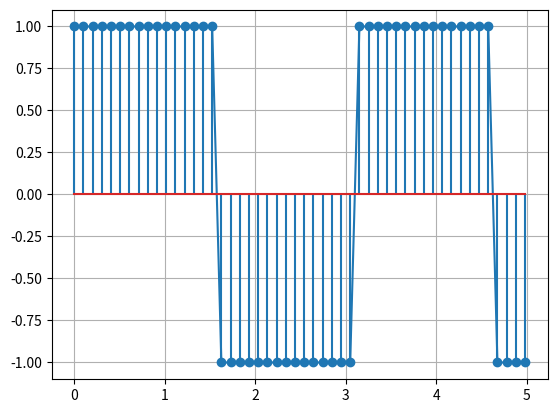

Generate this figure with matplotlib:
import numpy as np
import matplotlib.pyplot as plt

def cuadrada(tini, tfin, fm, fs,fase):
    T = 1/fm

    t = np.linspace(tini, tfin-T, fm)
    
    mod = np.mod(2*np.pi*fs*t+fase,2*np.pi)

    cuadrada = np.where(mod >= np.pi, -1, 1)

    return t,cuadrada

tini = 0
tfin = 5
fm = 50
fs =  20
fase = 0

t,seno = cuadrada(tini,tfin,fm,fs,fase)

plt.figure()
plt.plot(t,seno)
plt.stem(t,seno)
plt.grid()
plt.show()

